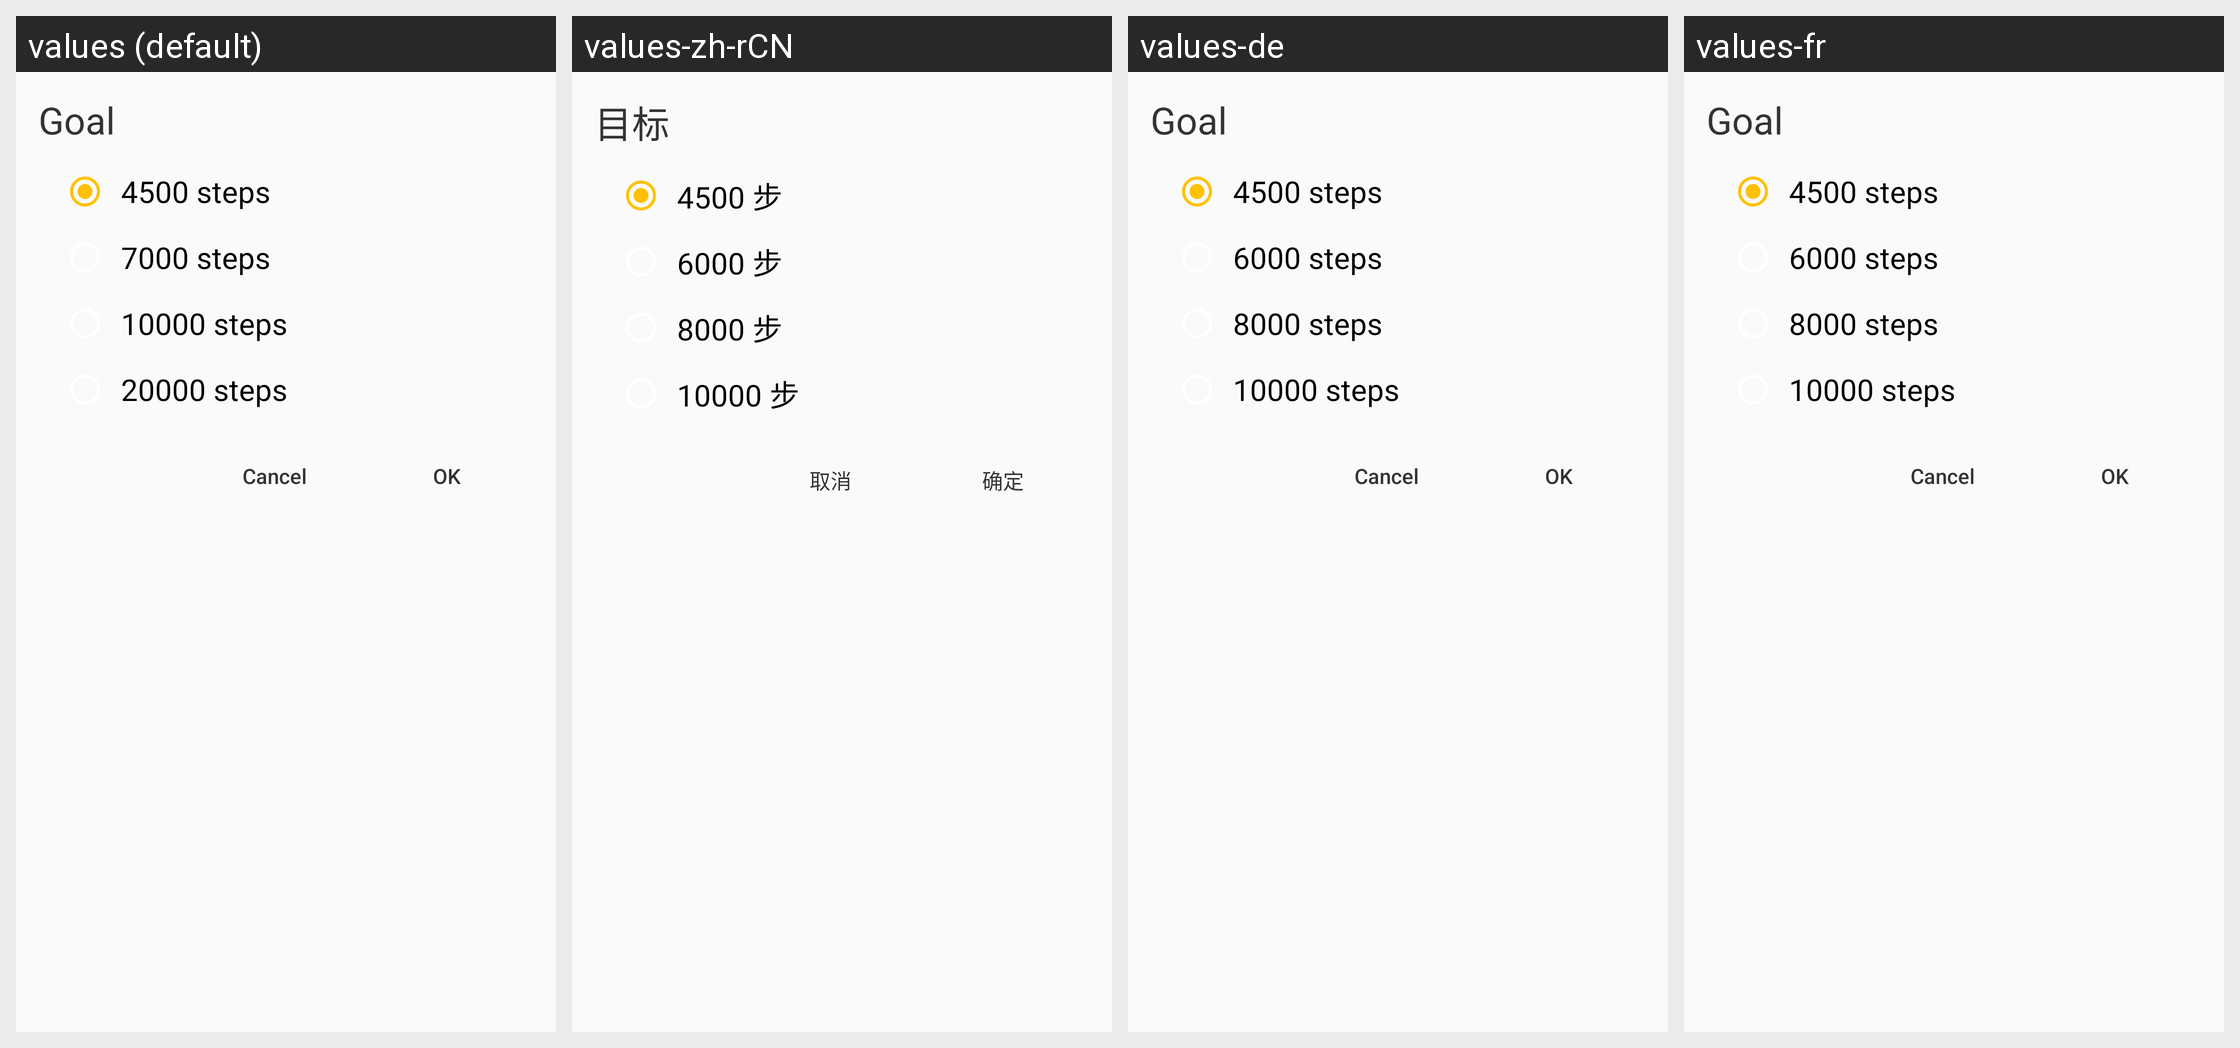

The Android screen above is rendered under several locales of the same app. Produce the string resources it draws, with the default and per-locale values.
Android screen res/layout/steps_fragment_dialog_layout.xml rendered under 4 locales, left to right: values (default), values-zh-rCN, values-de, values-fr. Device: Nexus 5 (rendered at 1080×1920; each locale shown at half size, 540×960, under a caption strip naming it); theme NevoTheme.
Other locales in the repository, not shown: values-en, values-zh-rTW.
Strings drawn on this screen, with the default value and each locale's value (text and hints the layout hard-codes, and strings that could not be matched under every locale, appear in the picture but are not listed):

steps_goal_title
  values: Goal
  values-zh-rCN: 目标
  values-de: Goal
  values-fr: Goal

steps_goal_one
  values: 4500 steps 
  values-zh-rCN: 4500 步
  values-de: 4500 steps
  values-fr: 4500 steps

steps_goal_two
  values: 7000 steps
  values-zh-rCN: 6000 步
  values-de: 6000 steps
  values-fr: 6000 steps

steps_goal_three
  values: 10000 steps
  values-zh-rCN: 8000 步
  values-de: 8000 steps
  values-fr: 8000 steps

steps_goal_four
  values: 20000 steps
  values-zh-rCN: 10000 步
  values-de: 10000 steps
  values-fr: 10000 steps

ble_connection_timeout_cancel
  values: Cancel
  values-zh-rCN: 取消
  values-de: Cancel
  values-fr: Cancel

notification_ok
  values: OK
  values-zh-rCN: 确定
  values-de: OK
  values-fr: OK
